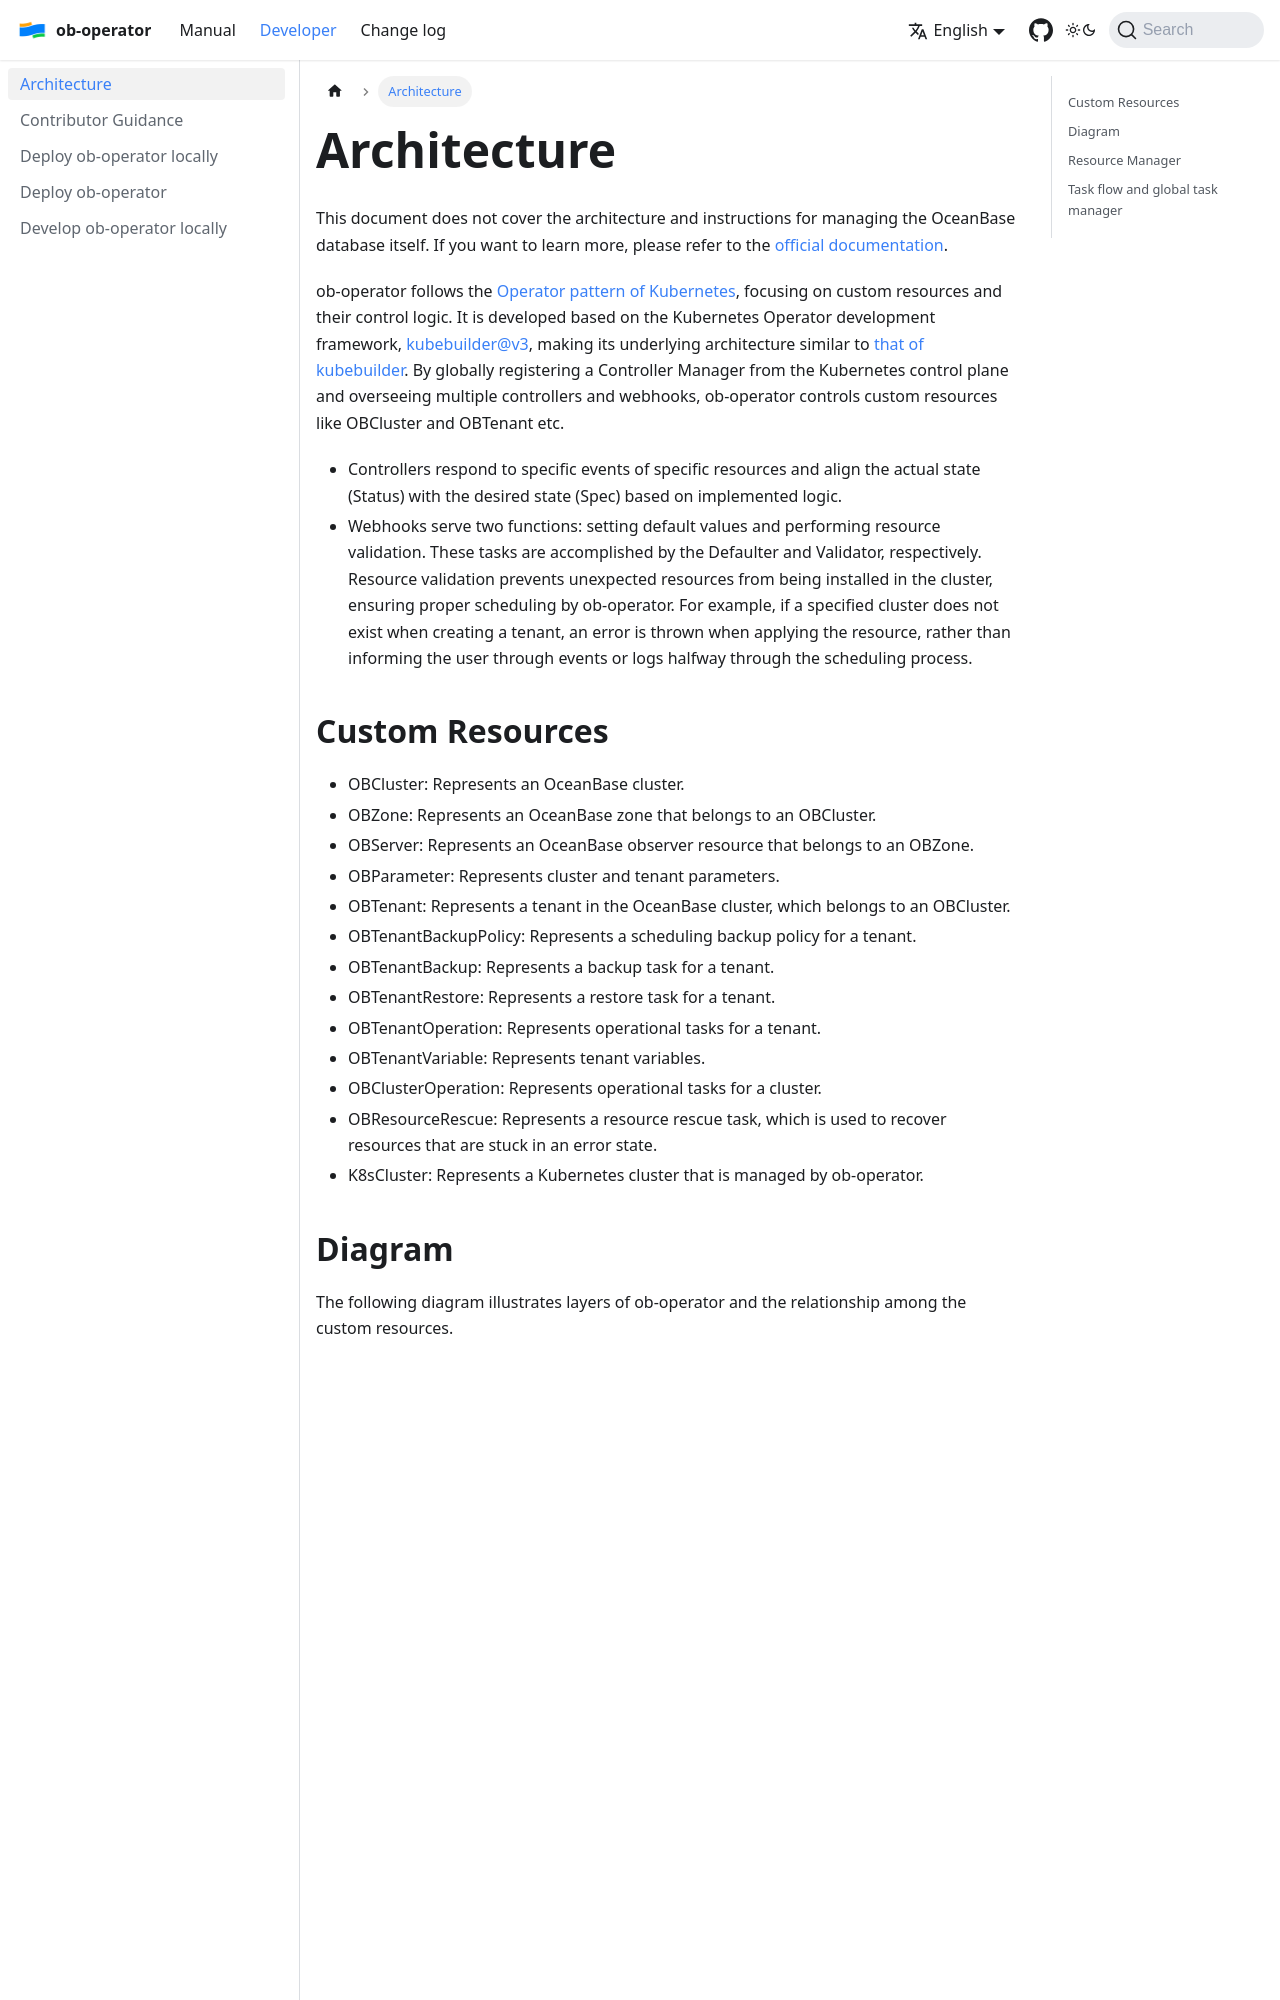

repository: oceanbase/ob-operator · page: docs/developer/arch.html · generator: docusaurus

# Architecture

This document does not cover the architecture and instructions for managing the OceanBase database itself. If you want to learn more, please refer to the [official documentation](https://www.oceanbase.com/docs/common-oceanbase-database-cn-1000000000217922).

ob-operator follows the [Operator pattern of Kubernetes](https://kubernetes.io/docs/concepts/extend-kubernetes/operator/), focusing on custom resources and their control logic. It is developed based on the Kubernetes Operator development framework, [kubebuilder@v3](https://book.kubebuilder.io/introduction), making its underlying architecture similar to [that of kubebuilder](https://book.kubebuilder.io/architecture). By globally registering a Controller Manager from the Kubernetes control plane and overseeing multiple controllers and webhooks, ob-operator controls custom resources like OBCluster and OBTenant etc.

* Controllers respond to specific events of specific resources and align the actual state (Status) with the desired state (Spec) based on implemented logic.
* Webhooks serve two functions: setting default values and performing resource validation. These tasks are accomplished by the Defaulter and Validator, respectively. Resource validation prevents unexpected resources from being installed in the cluster, ensuring proper scheduling by ob-operator. For example, if a specified cluster does not exist when creating a tenant, an error is thrown when applying the resource, rather than informing the user through events or logs halfway through the scheduling process.

## Custom Resources

* OBCluster: Represents an OceanBase cluster.
* OBZone: Represents an OceanBase zone that belongs to an OBCluster.
* OBServer: Represents an OceanBase observer resource that belongs to an OBZone.
* OBParameter: Represents cluster and tenant parameters.
* OBTenant: Represents a tenant in the OceanBase cluster, which belongs to an OBCluster.
* OBTenantBackupPolicy: Represents a scheduling backup policy for a tenant.
* OBTenantBackup: Represents a backup task for a tenant.
* OBTenantRestore: Represents a restore task for a tenant.
* OBTenantOperation: Represents operational tasks for a tenant.
* OBTenantVariable: Represents tenant variables.
* OBClusterOperation: Represents operational tasks for a cluster.
* OBResourceRescue: Represents a resource rescue task, which is used to recover resources that are stuck in an error state.
* K8sCluster: Represents a Kubernetes cluster that is managed by ob-operator.
